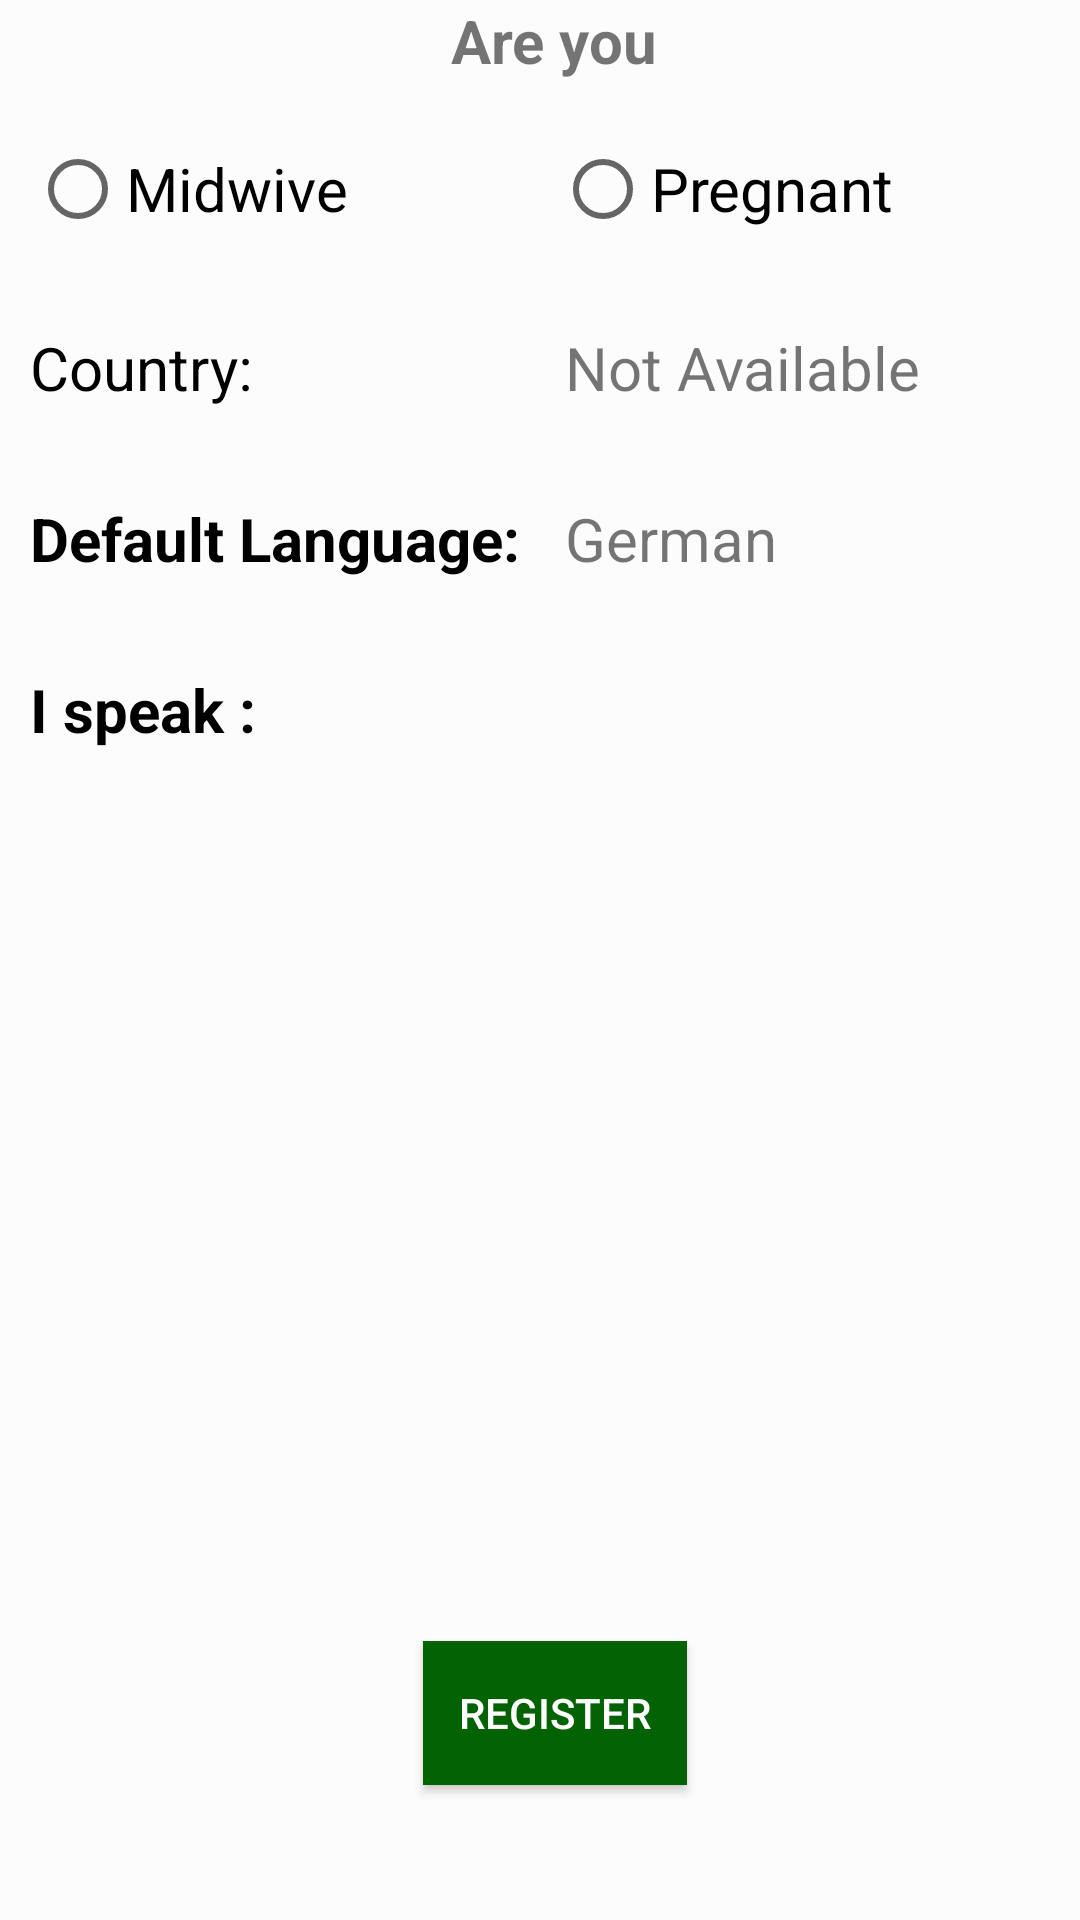

Layout XML and referenced resources for this Android screen:
<!-- AndroidManifest.xml: activity theme AppTheme.NoActionBar -->
<!-- res/layout/activity_registration.xml -->
<?xml version="1.0" encoding="utf-8"?>
<LinearLayout
    xmlns:android="http://schemas.android.com/apk/res/android"
    xmlns:tools="http://schemas.android.com/tools"
    android:layout_width="match_parent"
    android:layout_height="match_parent"
    android:orientation="vertical"
    tools:context="RegistrationActivity"
    android:background="@color/colorAccent">

    <RelativeLayout
        android:layout_width="match_parent"
        android:layout_height="wrap_content"
        android:layout_marginStart="10dp">
    <TextView
        android:layout_width="wrap_content"
        android:layout_height="wrap_content"
        android:text="Are you"
        android:id="@+id/areyou"
        android:textStyle="bold"
        android:textSize="20sp"
       android:layout_alignParentTop="true"
        android:layout_centerHorizontal="true"
       />
    <RadioGroup
        android:layout_width="match_parent"
        android:layout_height="wrap_content"
        android:orientation="horizontal"
        android:id="@+id/radiogrp"
        android:layout_marginTop="20dp"
        android:layout_centerHorizontal="true"
        android:layout_below="@+id/areyou"
        >
        <RadioButton
            android:layout_width="0dp"
            android:layout_height="wrap_content"
            android:text="Midwive"
            android:textSize="20sp"
            android:layout_weight="1"
            android:fontFamily="sans-serif"
            android:onClick="onRadioButtonClicked"
            android:theme="@style/SwitchTheme"/>
        <RadioButton
            android:layout_width="0dp"
            android:layout_height="wrap_content"
            android:text="Pregnant"
            android:fontFamily="sans-serif"
            android:textSize="20sp"
            android:layout_weight="1"
            android:layout_gravity="end"
            android:onClick="onRadioButtonClicked"
            android:theme="@style/SwitchTheme"/>

    </RadioGroup>
        <TextView
            android:layout_width="wrap_content"
            android:layout_height="wrap_content"
            android:text="Country:"
            android:id="@+id/country_label"
            android:textSize="20sp"
            android:textColor="@android:color/black"
            android:layout_marginTop="30dp"
            android:layout_marginEnd="15dp"
            android:layout_below="@id/radiogrp"/>
        <TextView
            android:layout_width="wrap_content"
            android:layout_height="wrap_content"
            android:text="@string/country_default"
            android:id="@+id/country_name"
            android:textSize="20sp"
            android:layout_marginTop="30dp"
            android:layout_toEndOf="@+id/preferred_language"
            android:layout_below="@id/radiogrp"/>
    <TextView
        android:layout_width="wrap_content"
        android:layout_height="wrap_content"
        android:text="Default Language:"
        android:id="@+id/preferred_language"
        android:textSize="20sp"
        android:textColor="@android:color/black"
        android:layout_marginTop="30dp"
        android:layout_marginEnd="15dp"
        android:textStyle="bold"
        android:layout_below="@id/country_label"/>
    <TextView
        android:layout_width="wrap_content"
        android:layout_height="wrap_content"
        android:text="@string/language_default"
        android:id="@+id/default_language"
        android:textSize="20sp"
        android:layout_alignTop="@+id/preferred_language"
        android:layout_alignStart="@+id/country_name"/>
    <TextView
        android:layout_width="wrap_content"
        android:layout_height="wrap_content"
        android:text="I speak :"
        android:textColor="@android:color/black"
        android:id="@+id/ispeak_text"
        android:textSize="20sp"
        android:layout_marginTop="30dp"
        android:textStyle="bold"
        android:layout_below="@id/default_language"/>

        <RelativeLayout
            android:layout_width="match_parent"
            android:layout_height="wrap_content"
            android:layout_alignParentBottom="true"
            >
            <Button
                android:layout_width="wrap_content"
                android:layout_height="wrap_content"
                android:text="@string/register_text"
                android:id="@+id/register_button"
                android:layout_marginBottom="45dp"
                android:background="@color/colorPrimary"
                android:textColor="@android:color/white"
                android:layout_centerHorizontal="true"/>
        </RelativeLayout>
    </RelativeLayout>


</LinearLayout>
<!-- resources referenced by this layout -->
<resources>
  <color name="colorAccent">#fcfcfc</color>
  <color name="colorPrimary">#036303</color>
  <string name="country_default">Not Available</string>
  <string name="language_default">German</string>
  <string name="register_text">Register</string>
  <style name="SwitchTheme" parent="Theme.AppCompat.Light">
          
          <item name="colorPrimary">@color/colorPrimary</item>
  
          
          <item name="colorPrimaryDark">@color/colorPrimaryDark</item>
  
          
          <item name="colorAccent">@color/colorSwitchOn</item>
  
          
      </style>
  <style name="AppTheme.NoActionBar" parent="Theme.AppCompat.Light.DarkActionBar">
          <item name="windowActionBar">false</item>
          <item name="windowNoTitle">true</item>
  
          <item name="colorPrimaryDark">@color/colorPrimaryDark</item>
          <item name="colorPrimary">@color/colorPrimary</item>
  
      </style>
  <color name="colorPrimaryDark">#004300</color>
  <color name="colorSwitchOn">#009688</color>
</resources>
